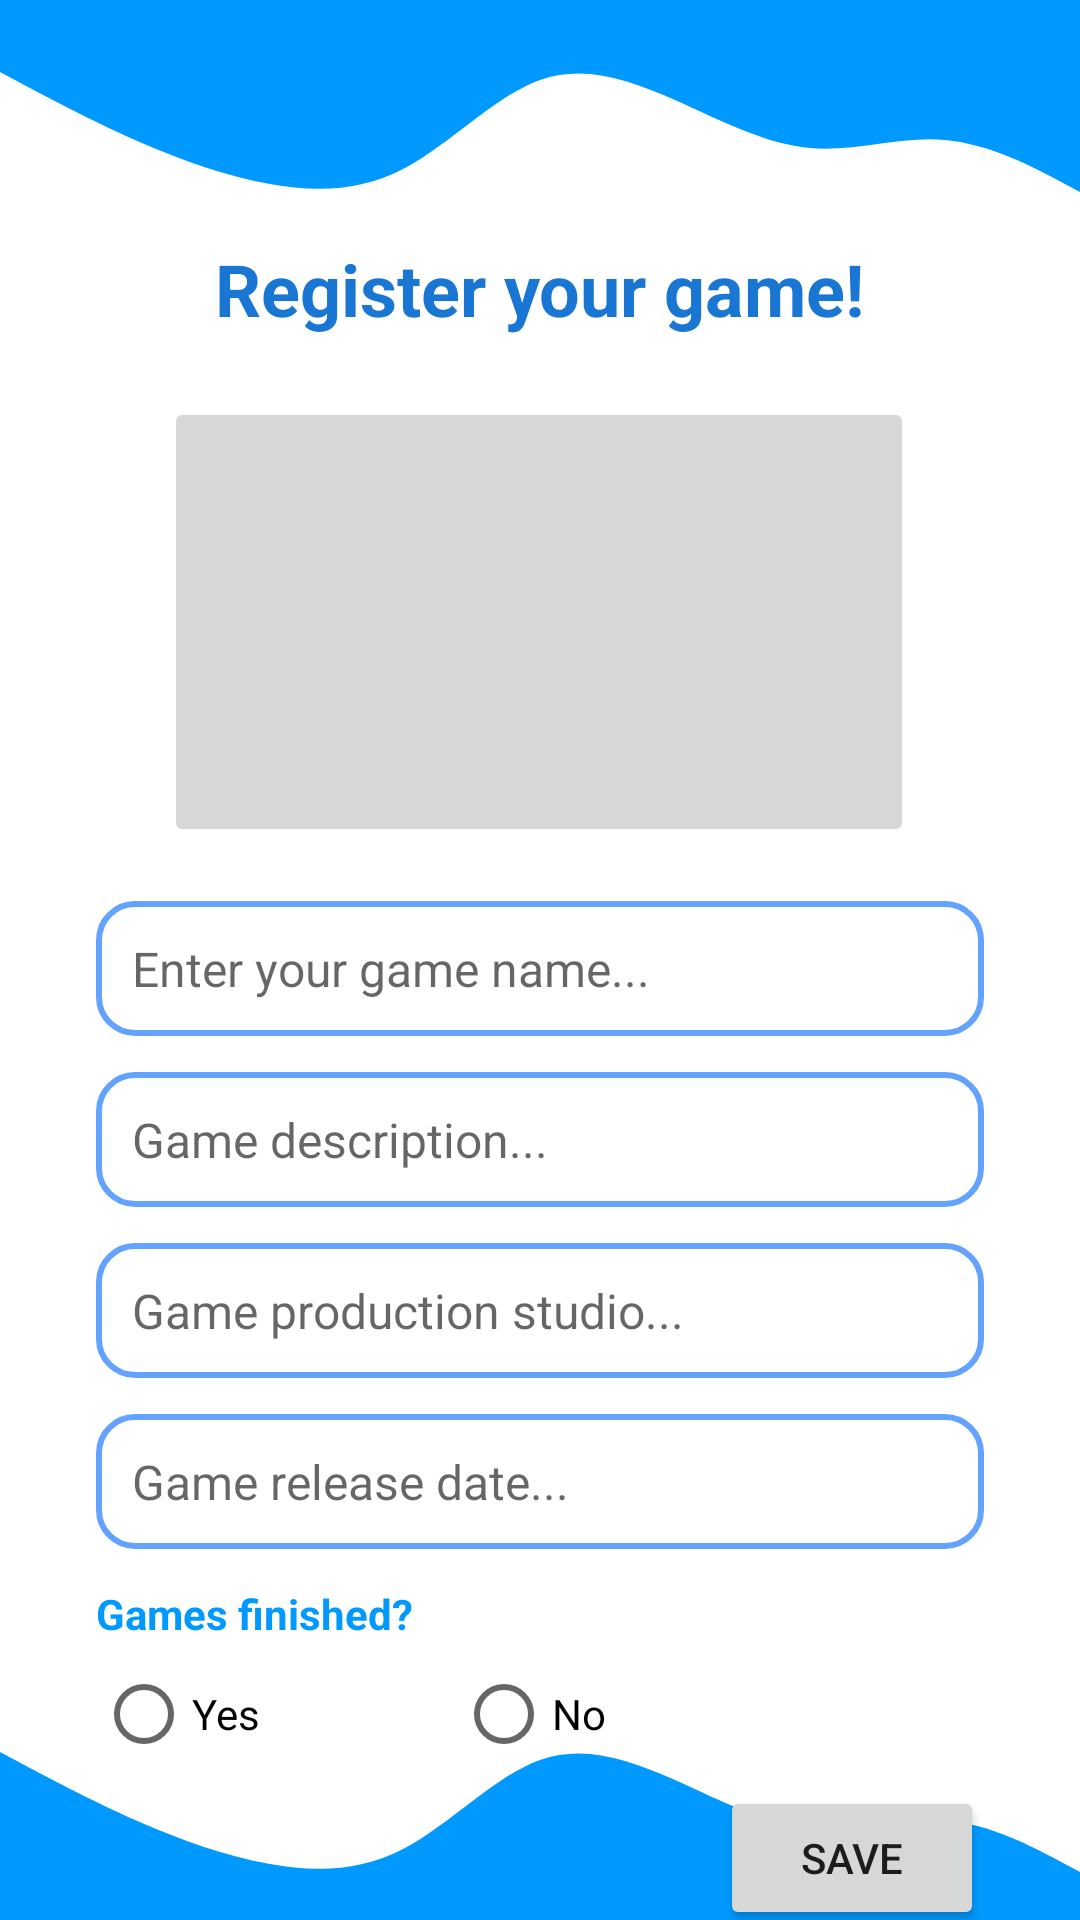

Reconstruct the res/layout file that produces this screen, plus the resources it refers to.
<!-- AndroidManifest.xml: application theme Theme.GamesApplication -->
<!-- res/layout/activity_add_games.xml -->
<?xml version="1.0" encoding="utf-8"?>
<androidx.constraintlayout.widget.ConstraintLayout xmlns:android="http://schemas.android.com/apk/res/android"
    xmlns:app="http://schemas.android.com/apk/res-auto"
    xmlns:tools="http://schemas.android.com/tools"
    android:layout_width="match_parent"
    android:layout_height="match_parent"
    tools:context=".ui.AddGamesActivity">

    <androidx.constraintlayout.widget.ConstraintLayout
        android:id="@+id/constraintLayout8"
        android:layout_width="0dp"
        android:layout_height="80dp"
        android:background="@drawable/ic_wave_top"
        app:layout_constraintEnd_toEndOf="parent"
        app:layout_constraintHorizontal_bias="0.0"
        app:layout_constraintStart_toStartOf="parent"
        app:layout_constraintTop_toTopOf="parent">

    </androidx.constraintlayout.widget.ConstraintLayout>

    <androidx.constraintlayout.widget.ConstraintLayout
        android:layout_width="0dp"
        android:layout_height="80dp"
        android:background="@drawable/ic_wave_bottom"
        app:layout_constraintBottom_toBottomOf="parent"
        app:layout_constraintEnd_toEndOf="parent"
        app:layout_constraintStart_toStartOf="parent">

    </androidx.constraintlayout.widget.ConstraintLayout>

    <ImageButton
        android:id="@+id/imageGame"
        android:layout_width="250dp"
        android:layout_height="150dp"
        android:layout_marginTop="20dp"
        app:layout_constraintEnd_toEndOf="parent"
        app:layout_constraintHorizontal_bias="0.498"
        app:layout_constraintStart_toStartOf="parent"
        app:layout_constraintTop_toBottomOf="@+id/textView10"
        app:srcCompat="@drawable/ic_camera_alt" />

    <TextView
        android:id="@+id/textView10"
        android:layout_width="wrap_content"
        android:layout_height="wrap_content"
        android:text="@string/game_register"
        android:textColor="@color/azul_main"
        android:textSize="24sp"
        android:textStyle="bold"
        app:layout_constraintEnd_toEndOf="parent"
        app:layout_constraintStart_toStartOf="parent"
        app:layout_constraintTop_toBottomOf="@+id/constraintLayout8" />

    <EditText
        android:id="@+id/editTextNameGame"
        android:layout_width="0dp"
        android:layout_height="45dp"
        android:layout_marginStart="32dp"
        android:layout_marginTop="18dp"
        android:layout_marginEnd="32dp"
        android:background="@drawable/edit_background"
        android:ems="10"
        android:hint="Enter your game name..."
        android:inputType="textPersonName"
        android:paddingLeft="12dp"
        android:textSize="16sp"
        app:layout_constraintEnd_toEndOf="parent"
        app:layout_constraintStart_toStartOf="parent"
        app:layout_constraintTop_toBottomOf="@+id/imageGame" />

    <EditText
        android:id="@+id/editTextDescriptionGame"
        android:layout_width="0dp"
        android:layout_height="45dp"
        android:layout_marginTop="12dp"
        android:background="@drawable/edit_background"
        android:ems="10"
        android:hint="Game description..."
        android:inputType="textPersonName"
        android:paddingLeft="12dp"
        android:textSize="16sp"
        app:layout_constraintEnd_toEndOf="@+id/editTextNameGame"
        app:layout_constraintStart_toStartOf="@+id/editTextNameGame"
        app:layout_constraintTop_toBottomOf="@+id/editTextNameGame" />

    <EditText
        android:id="@+id/editTextStudioGame"
        android:layout_width="0dp"
        android:layout_height="45dp"
        android:layout_marginTop="12dp"
        android:background="@drawable/edit_background"
        android:ems="10"
        android:hint="Game production studio..."
        android:inputType="textPersonName"
        android:paddingLeft="12dp"
        android:textSize="16sp"
        app:layout_constraintEnd_toEndOf="@+id/editTextDescriptionGame"
        app:layout_constraintHorizontal_bias="0.0"
        app:layout_constraintStart_toStartOf="@+id/editTextDescriptionGame"
        app:layout_constraintTop_toBottomOf="@+id/editTextDescriptionGame" />

    <EditText
        android:id="@+id/editTextDateGame"
        android:layout_width="0dp"
        android:layout_height="45dp"
        android:layout_marginTop="12dp"
        android:background="@drawable/edit_background"
        android:ems="10"
        android:hint="Game release date..."
        android:inputType="date"
        android:paddingLeft="12dp"
        android:textSize="16sp"
        app:layout_constraintEnd_toEndOf="@+id/editTextStudioGame"
        app:layout_constraintStart_toStartOf="@+id/editTextStudioGame"
        app:layout_constraintTop_toBottomOf="@+id/editTextStudioGame" />

    <TextView
        android:id="@+id/textView16"
        android:layout_width="wrap_content"
        android:layout_height="wrap_content"
        android:layout_marginTop="12dp"
        android:text="@string/game_status"
        android:textColor="@color/azul_write"
        android:textStyle="bold"
        app:layout_constraintStart_toStartOf="@+id/editTextDateGame"
        app:layout_constraintTop_toBottomOf="@+id/editTextDateGame" />

    <RadioGroup
        android:id="@+id/radioGroup"
        android:layout_width="wrap_content"
        android:layout_height="wrap_content"
        android:orientation="horizontal"
        app:layout_constraintStart_toStartOf="@+id/textView16"
        app:layout_constraintTop_toBottomOf="@+id/textView16">

        <RadioButton
            android:id="@+id/radioButtonYes"
            android:layout_width="120dp"
            android:layout_height="wrap_content"
            android:text="Yes" />

        <RadioButton
            android:id="@+id/radioButtonNo"
            android:layout_width="120dp"
            android:layout_height="wrap_content"
            android:text="No" />
    </RadioGroup>

    <Button
        android:id="@+id/buttonSaveGame"
        android:layout_width="wrap_content"
        android:layout_height="wrap_content"
        android:text="Save"
        app:layout_constraintEnd_toEndOf="@+id/editTextDateGame"
        app:layout_constraintTop_toBottomOf="@+id/radioGroup" />

</androidx.constraintlayout.widget.ConstraintLayout>
<!-- resources referenced by this layout -->
<resources>
  <color name="azul_main">#1976D2</color>
  <color name="azul_write">#0099FF</color>
  <!-- drawable edit_background (drawable) -->
  <?xml version="1.0" encoding="utf-8"?>
  <selector xmlns:android="http://schemas.android.com/apk/res/android">
      <item>
          <shape android:shape="rectangle">
  
              <corners android:topRightRadius="12dp"
                  android:bottomRightRadius="12dp"
                  android:bottomLeftRadius="12dp"
                  android:topLeftRadius="12dp"/>
              <stroke android:color="@color/azul_border" android:width="2dp"/>
          </shape>
      </item>
  </selector>
  <!-- drawable ic_wave_bottom (drawable) -->
  <vector xmlns:android="http://schemas.android.com/apk/res/android"
      android:width="1440dp"
      android:height="320dp"
      android:viewportWidth="1440"
      android:viewportHeight="320">
    <path
        android:pathData="M0,96L30,112C60,128 120,160 180,186.7C240,213 300,235 360,245.3C420,256 480,256 540,224C600,192 660,128 720,106.7C780,85 840,107 900,133.3C960,160 1020,192 1080,197.3C1140,203 1200,181 1260,186.7C1320,192 1380,224 1410,240L1440,256L1440,320L1410,320C1380,320 1320,320 1260,320C1200,320 1140,320 1080,320C1020,320 960,320 900,320C840,320 780,320 720,320C660,320 600,320 540,320C480,320 420,320 360,320C300,320 240,320 180,320C120,320 60,320 30,320L0,320Z"
        android:fillColor="#0099ff"/>
  </vector>
  <!-- drawable ic_wave_top (drawable) -->
  <vector xmlns:android="http://schemas.android.com/apk/res/android"
      android:width="1440dp"
      android:height="320dp"
      android:viewportWidth="1440"
      android:viewportHeight="320">
    <path
        android:pathData="M0,96L30,112C60,128 120,160 180,186.7C240,213 300,235 360,245.3C420,256 480,256 540,224C600,192 660,128 720,106.7C780,85 840,107 900,133.3C960,160 1020,192 1080,197.3C1140,203 1200,181 1260,186.7C1320,192 1380,224 1410,240L1440,256L1440,0L1410,0C1380,0 1320,0 1260,0C1200,0 1140,0 1080,0C1020,0 960,0 900,0C840,0 780,0 720,0C660,0 600,0 540,0C480,0 420,0 360,0C300,0 240,0 180,0C120,0 60,0 30,0L0,0Z"
        android:fillColor="#0099ff"/>
  </vector>
  <string name="game_register">Register your game!</string>
  <string name="game_status">Games finished?</string>
  <style name="Theme.GamesApplication" parent="Theme.MaterialComponents.DayNight.DarkActionBar">
          
          <item name="colorPrimary">@color/azul_main</item>
          <item name="colorPrimaryVariant">@color/purple_700</item>
          <item name="colorOnPrimary">@color/white</item>
          
          <item name="colorSecondary">@color/teal_200</item>
          <item name="colorSecondaryVariant">@color/teal_700</item>
          <item name="colorOnSecondary">@color/black</item>
          
          <item name="android:statusBarColor" tools:targetApi="l">?attr/colorPrimaryVariant</item>
          
      </style>
  <color name="azul_border">#63A3FF</color>
  <color name="purple_700">#FF3700B3</color>
  <color name="white">#FFFFFFFF</color>
  <color name="teal_200">#FF03DAC5</color>
  <color name="teal_700">#FF018786</color>
  <color name="black">#FF000000</color>
</resources>
